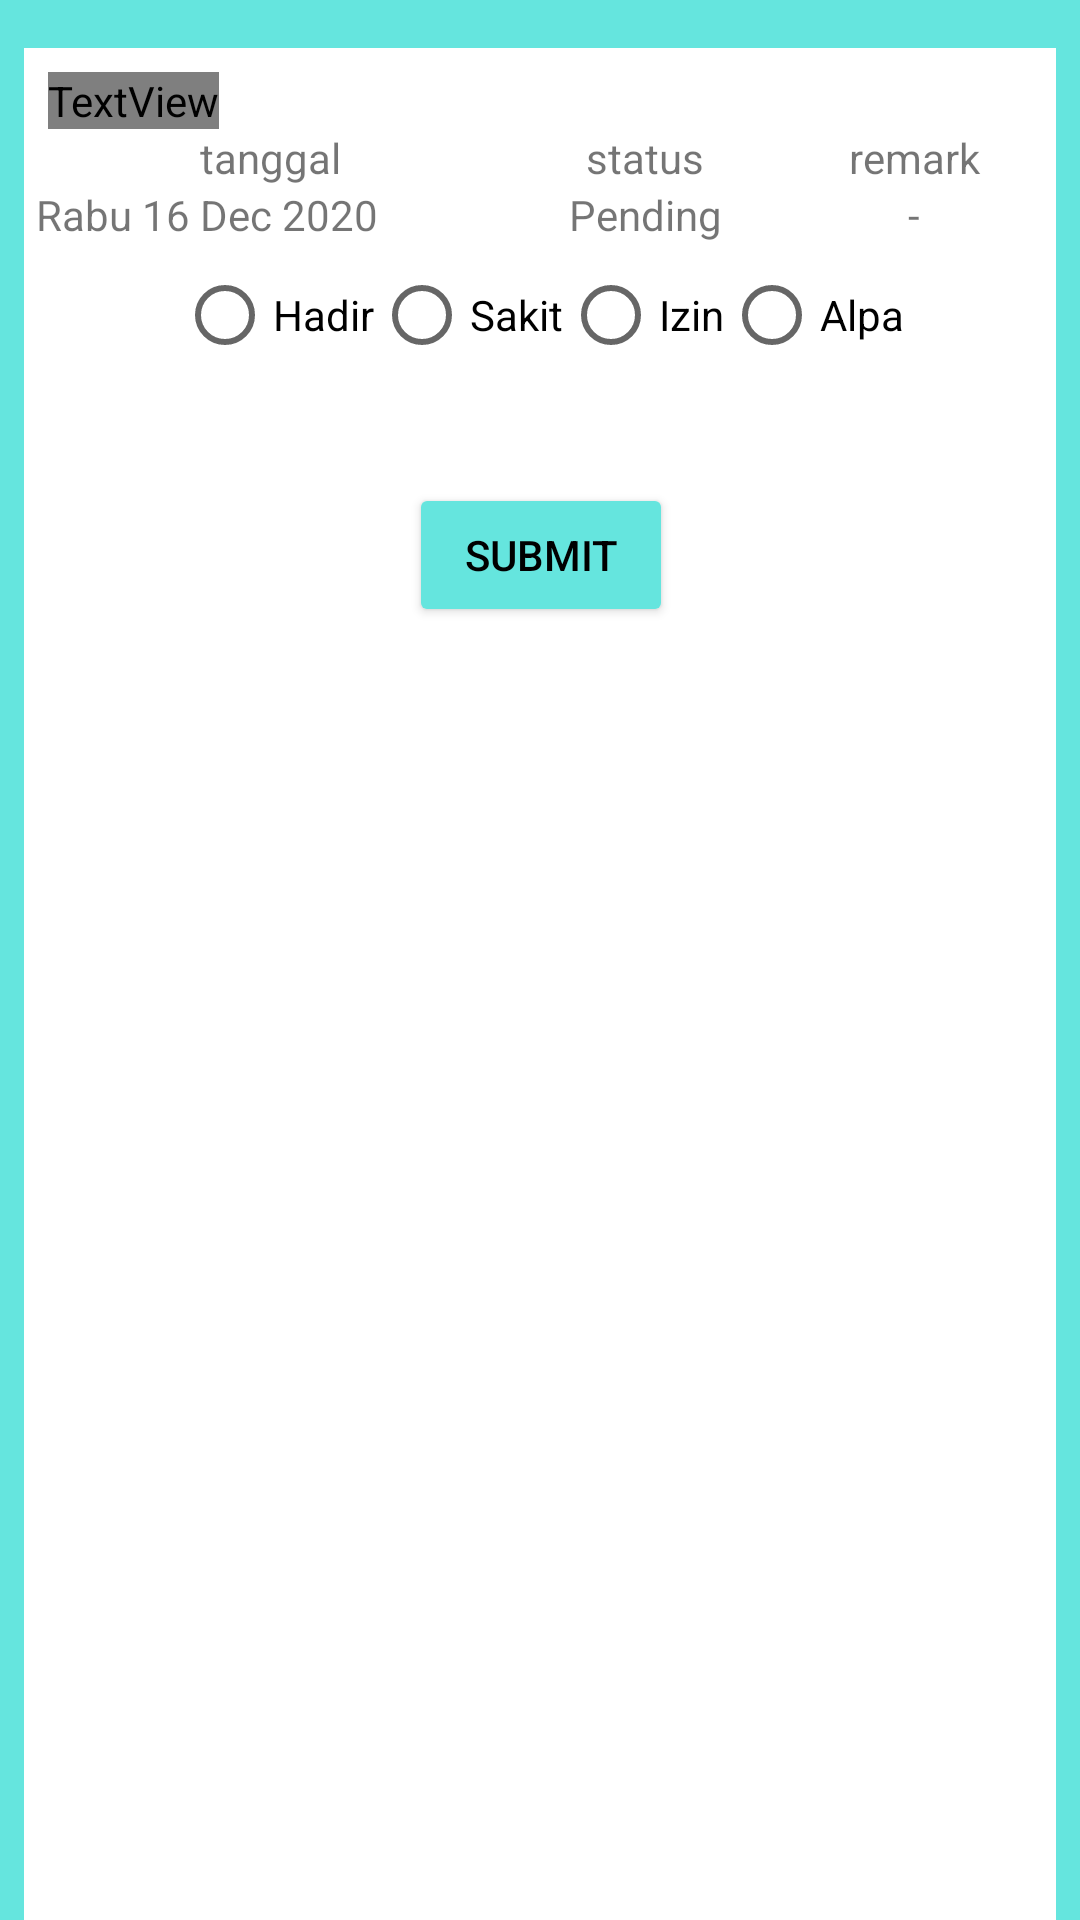

Write the Android layout XML for this screen, with the resource values it uses.
<!-- AndroidManifest.xml: application theme Theme.KuyLearn -->
<!-- res/layout/activity_attempt_absent.xml -->
<?xml version="1.0" encoding="utf-8"?>
<FrameLayout xmlns:android="http://schemas.android.com/apk/res/android"
    xmlns:app="http://schemas.android.com/apk/res-auto"
    xmlns:tools="http://schemas.android.com/tools"
    android:layout_width="match_parent"
    android:layout_height="match_parent"
    android:background="@color/base_color"
    tools:context=".raven.AttemptAbsentActivity">

    <androidx.constraintlayout.widget.ConstraintLayout
        android:layout_width="match_parent"
        android:layout_height="match_parent"
        android:layout_marginStart="8dp"
        android:layout_marginTop="16dp"
        android:layout_marginEnd="8dp"
        android:background="@color/md_white_1000">

        <TextView
            android:id="@+id/textView8"
            android:layout_width="wrap_content"
            android:layout_height="wrap_content"
            android:layout_marginStart="8dp"
            android:layout_marginTop="8dp"
            android:fontFamily="@font/poppins_bold"
            android:text="Absen"
            android:textColor="@color/black"
            android:textSize="24sp"
            app:layout_constraintStart_toStartOf="parent"
            app:layout_constraintTop_toTopOf="parent" />

        <TableLayout
            android:id="@+id/tableLayout"
            android:layout_width="match_parent"
            android:layout_height="wrap_content"
            android:layout_marginStart="4dp"
            android:layout_marginEnd="4dp"
            android:divider="@android:drawable/divider_horizontal_bright"
            android:stretchColumns="*"
            app:layout_constraintBottom_toBottomOf="parent"
            app:layout_constraintEnd_toEndOf="parent"
            app:layout_constraintStart_toStartOf="parent"
            app:layout_constraintTop_toBottomOf="@+id/textView8"
            app:layout_constraintVertical_bias="0.0">

            <TableRow
                android:layout_width="match_parent"
                android:layout_height="match_parent">

                <TextView
                    android:layout_width="wrap_content"
                    android:layout_height="wrap_content"
                    android:gravity="center_horizontal"
                    android:text="tanggal" />

                <TextView
                    android:layout_width="wrap_content"
                    android:layout_height="wrap_content"
                    android:gravity="center_horizontal"
                    android:text="status" />

                <TextView
                    android:layout_width="wrap_content"
                    android:layout_height="wrap_content"
                    android:gravity="center_horizontal"
                    android:text="remark" />

            </TableRow>

            <TableRow
                android:layout_width="match_parent"
                android:layout_height="match_parent">

                <TextView
                    android:id="@+id/textView"
                    android:layout_width="wrap_content"
                    android:layout_height="wrap_content"
                    android:text="Rabu 16 Dec 2020" />

                <TextView
                    android:id="@+id/textView11"
                    android:layout_width="wrap_content"
                    android:layout_height="wrap_content"
                    android:gravity="center_horizontal"
                    android:text="Pending" />

                <TextView
                    android:id="@+id/textView12"
                    android:layout_width="wrap_content"
                    android:layout_height="wrap_content"
                    android:gravity="center_horizontal"
                    android:text="-" />
            </TableRow>
        </TableLayout>

        <RadioGroup
            android:id="@+id/radioGroup"
            android:layout_width="wrap_content"
            android:layout_height="wrap_content"
            android:orientation="horizontal"
            app:layout_constraintEnd_toEndOf="@+id/tableLayout"
            app:layout_constraintStart_toStartOf="@+id/tableLayout"
            app:layout_constraintTop_toBottomOf="@+id/tableLayout">

            <RadioButton
                android:id="@+id/rb_hadir"
                android:layout_width="match_parent"
                android:layout_height="wrap_content"
                android:text="Hadir" />

            <RadioButton
                android:id="@+id/rb_sakit"
                android:layout_width="match_parent"
                android:layout_height="wrap_content"
                android:text="Sakit" />

            <RadioButton
                android:id="@+id/rb_izin"
                android:layout_width="wrap_content"
                android:layout_height="wrap_content"
                android:layout_weight="1"
                android:text="Izin" />

            <RadioButton
                android:id="@+id/rb_alpa"
                android:layout_width="wrap_content"
                android:layout_height="wrap_content"
                android:layout_weight="1"
                android:text="Alpa" />
        </RadioGroup>

        <Button
            android:id="@+id/button"
            android:layout_width="wrap_content"
            android:layout_height="wrap_content"
            android:layout_marginTop="32dp"
            android:backgroundTint="@color/base_color"
            android:text="Submit"
            android:textColor="@color/black"
            app:layout_constraintBottom_toBottomOf="parent"
            app:layout_constraintEnd_toEndOf="@+id/radioGroup"
            app:layout_constraintStart_toStartOf="@+id/radioGroup"
            app:layout_constraintTop_toBottomOf="@+id/radioGroup"
            app:layout_constraintVertical_bias="0.0"
            app:strokeColor="@color/black"
            app:strokeWidth="1dp" />
    </androidx.constraintlayout.widget.ConstraintLayout>
</FrameLayout>
<!-- resources referenced by this layout -->
<resources>
  <color name="base_color">#65E5DE</color>
  <color name="black">#000</color>
  <color name="md_white_1000">#ffffff</color>
  <style name="Theme.KuyLearn" parent="Theme.MaterialComponents.DayNight.DarkActionBar">
          
          <item name="colorPrimary">@color/design_default_color_primary</item>
          <item name="colorPrimaryVariant">@color/design_default_color_primary_variant</item>
          <item name="colorOnPrimary">@color/md_white_1000</item>
          
          <item name="colorSecondary">@color/md_teal_200</item>
          <item name="colorSecondaryVariant">@color/md_teal_700</item>
          <item name="colorOnSecondary">@color/md_black_1000</item>
          
          <item name="android:statusBarColor" tools:targetApi="l">?attr/colorPrimaryVariant</item>
          
      </style>
  <color name="md_teal_200">#80CBC4</color>
  <color name="md_teal_700">#00796B</color>
  <color name="md_black_1000">#000000</color>
</resources>
